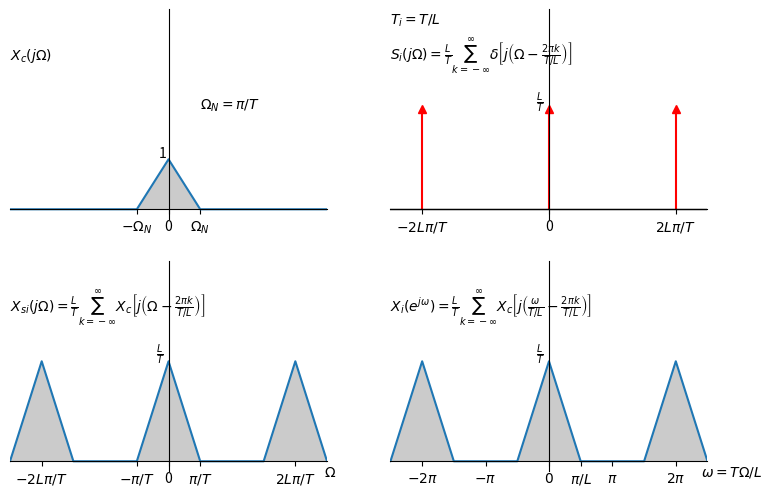

This figure's Python source:
import numpy as np
import matplotlib.pyplot as plt

def axesCross(ax):
    ax.spines['left'].set_position('zero')
    ax.spines['bottom'].set_position('zero')
    ax.spines['right'].set_color('none')
    ax.spines['top'].set_color('none')

def periodization(f, T, times, ax=None):
    limit = np.floor(T*times/2)
    x = np.arange(-limit, limit, .1)
    sumY = 0
    for n in np.arange(times):
        y1 = f(x-T*n)
        sumY = sumY + y1
        if ax is not None:
            ax.plot(x, y1, color='C0', linestyle=':')
            ax.fill_between(x, 0, y1, facecolor='#999999', alpha=.5)

        if n != 0:
            y2 = f(x+T*n)
            sumY = sumY + y2
            if ax is not None:
                ax.plot(x, y2, color='C0', linestyle=':')
                ax.fill_between(x, 0, y2, facecolor='#999999', alpha=.5)
    return x, sumY

f = lambda x: np.where(x<=-1, 0, np.where(x<0, x+1, np.where(x<1, 1-x, 0)))
#T and L tipical value is (2, 1) or (4, 2)
# T is period in spectrum
T = 4
# g for upsampling, L is the down rate
g = lambda x: np.where(x<=-1, 0, np.where(x<0, x+1, np.where(x<1, 1-x, 0)))
L = 2
g2 = lambda x:g(.5*L*x)
lowpass = lambda x: np.where(abs(x)>2, 0, 1)

x = np.arange(-10, 10, .1)
y = g(x)

fig = plt.figure(figsize=(9,6), dpi=120)
(ax1, ax2), (ax3, ax4) = fig.subplots(2, 2)

axesCross(ax1)
ax1.set_ylim(-.2, 4)
ax1.set_xlim(-5, 5)
ax1.xaxis.set_ticks([-1, 0, 1])
ax1.xaxis.set_ticklabels([r"$-\Omega_N$", 0, r"$\Omega_N$"])
ax1.yaxis.set_ticks([])
ax1.plot(x, y)
ax1.fill_between(x, 0, y, facecolor='#999999', alpha=.5)
ax1.annotate(r"$\Omega_N = \pi/T$", xy=(0, 0), xytext=(1, 2))
ax1.annotate("1", xy=(0, 0), xytext=(-.3, 1.05))
ax1.annotate(r"$X_c(j\Omega)$", xy=(0, 0), xytext=(-5, 3))

axesCross(ax2)
ax2.set_ylim(-.2, 4)
ax2.set_xlim(-5, 5)
if 2*T>5:
    ax2.xaxis.set_ticks([-T, 0, T])
    ax2.xaxis.set_ticklabels([r"$-2L\pi/T$", 0, r"$2L\pi/T$"])
else:
    ax2.xaxis.set_ticks([-2*T, -T, 0, T, 2*T])
    ax2.xaxis.set_ticklabels([r"$-4\pi/T$", r"$-2\pi/T$", 0, r"$2\pi/T$", r"$4\pi/T$"])
ax2.yaxis.set_ticks([])
xS = np.arange(-20, 20, T)
markers, stemlines, baseline = ax2.stem(xS, L*np.full(xS.shape, 1), markerfmt='^')
plt.setp(markers, 'color', 'r', 'linewidth', 1)
plt.setp(baseline, 'color', 'k', 'linewidth', 1)
plt.setp(stemlines, 'color', 'r')
if L!=1:
    ax2.annotate(r"$S_i(j\Omega) = \frac{L}{T}\sum_{k=-\infty}^{\infty}\delta\left[j\left(\Omega-\frac{2\pi k}{T/L}\right)\right]$", xy=(0, 0), xytext=(-5, 3))
    ax2.annotate(r"$T_i = T/L$", xy=(0, 0), xytext=(-5, 3.7))
    ax2.annotate(r"$\frac{L}{T}$",xy=(0, 0), xytext=(-.4, L+.05))
else:
    ax2.annotate(r"$S(j\Omega) = \frac{1}{T}\sum_{k=-\infty}^{\infty}\delta\left[j\left(\Omega-\frac{2\pi k}{T}\right)\right]$", xy=(0, 0), xytext=(-5, 3))
    ax2.annotate(r"$\frac{1}{T}$",xy=(0, 0), xytext=(-.4, L+.05))

axesCross(ax3)
ax3.set_ylim(-.2, 4)
ax3.set_xlim(-5, 5)
if 2*T>5:
    ax3.xaxis.set_ticks([-T, -1, 0, 1, T])
    ax3.xaxis.set_ticklabels([r"$-2L\pi/T$", r"$-\pi/T$", 0, r"$\pi/T$", r"$2L\pi/T$"])
else:
    ax3.xaxis.set_ticks([-2*T, -T, 0, T/2.0, T, 2*T])
    ax3.xaxis.set_ticklabels([r"$-4\pi/T$", r"$-2\pi/T$", r"$0$", r"$\pi/T$", r"$2\pi/T$", r"$4\pi/T$"])
ax3.yaxis.set_ticks([])
#ax3.yaxis.set_ticklabels([r"$\frac{1}{MT}$"])
x1, y1 = periodization(g, T, 10)
ax3.plot(x1, L*y1)
ax3.fill_between(x1, 0, L*y1, facecolor='#999999', alpha=.5)
#ax3.annotate(r"$M=2$",xy=(0, 0), xytext=(-4, 1))
if L!=1:
    ax3.annotate(r"$X_{si}(j\Omega) = \frac{L}{T}\sum_{k=-\infty}^{\infty}X_c\left[j\left(\Omega-\frac{2\pi k}{T/L}\right)\right]$",xy=(0, 0), xytext=(-5, 3))
    ax3.annotate(r"$\frac{L}{T}$",xy=(0, 0), xytext=(-.4, L+.05))
else:
    ax3.annotate(r"$X_s(j\Omega) = \frac{1}{T}\sum_{k=-\infty}^{\infty}X_c\left[j\left(\Omega-\frac{2\pi k}{T}\right)\right]$",xy=(0, 0), xytext=(-5, 3))
    ax3.annotate(r"$\frac{1}{T}$",xy=(0, 0), xytext=(-.4, L+.05))
ax3.annotate(r"$\Omega$",xy=(0, 0), xytext=(4.9, -.3))

axesCross(ax4)
ax4.set_ylim(-.2, 4)
ax4.set_xlim(-5, 5)
if L!=1:
    ax4.xaxis.set_ticks([-4, -2, 0, 1, 2, 4])
    ax4.xaxis.set_ticklabels([r"$-2\pi$", r"$-\pi$", r"$0$", r"$\pi/L$", r"$\pi$", r"$2\pi$"])
else:
    ax4.xaxis.set_ticks([-4, -2, 0, 2, 4])
    ax4.xaxis.set_ticklabels([r"$-2\pi$", r"$-\pi$", r"$0$", r"$\pi$", r"$2\pi$"])
ax4.yaxis.set_ticks([])
#ax4.yaxis.set_ticklabels([r"$\frac{1}{MT}$"])
x2, y2 = periodization(g2, 4, 10)
ax4.plot(x2, L*y2)
ax4.fill_between(x2, 0, L*y2, facecolor='#999999', alpha=.5)
#ax4.annotate(r"$M=3$", xy=(0, 0), xytext=(-4, 1))
if L!=1:
    ax4.annotate(r"$X_i(e^{j\omega}) = \frac{L}{T}\sum_{k=-\infty}^{\infty}X_c\left[j\left(\frac{\omega}{T/L}-\frac{2\pi k}{T/L}\right)\right]$",xy=(0, 0), xytext=(-5, 3))
    ax4.annotate(r"$\frac{L}{T}$", xy=(0, 0), xytext=(-.4, L+.05))
    ax4.annotate(r"$\omega = T\Omega/L$", xy=(0, 0), xytext=(4.8, -.3))
else:
    ax4.annotate(r"$X(e^{j\omega}) = \frac{1}{T}\sum_{k=-\infty}^{\infty}X_c\left[j\left(\frac{\omega}{T}-\frac{2\pi k}{T}\right)\right]$",xy=(0, 0), xytext=(-5, 3))
    ax4.annotate(r"$\frac{1}{T}$", xy=(0, 0), xytext=(-.4, L+.05))
    ax4.annotate(r"$\omega = T\Omega$",xy=(0, 0), xytext=(4.8, -.3))
#ax4.plot(x2, np.full(x2.shape, 0), color='w', linewidth=2)

plt.show()
fig.savefig("UpSampling_Spectrum2.png", format='png')
